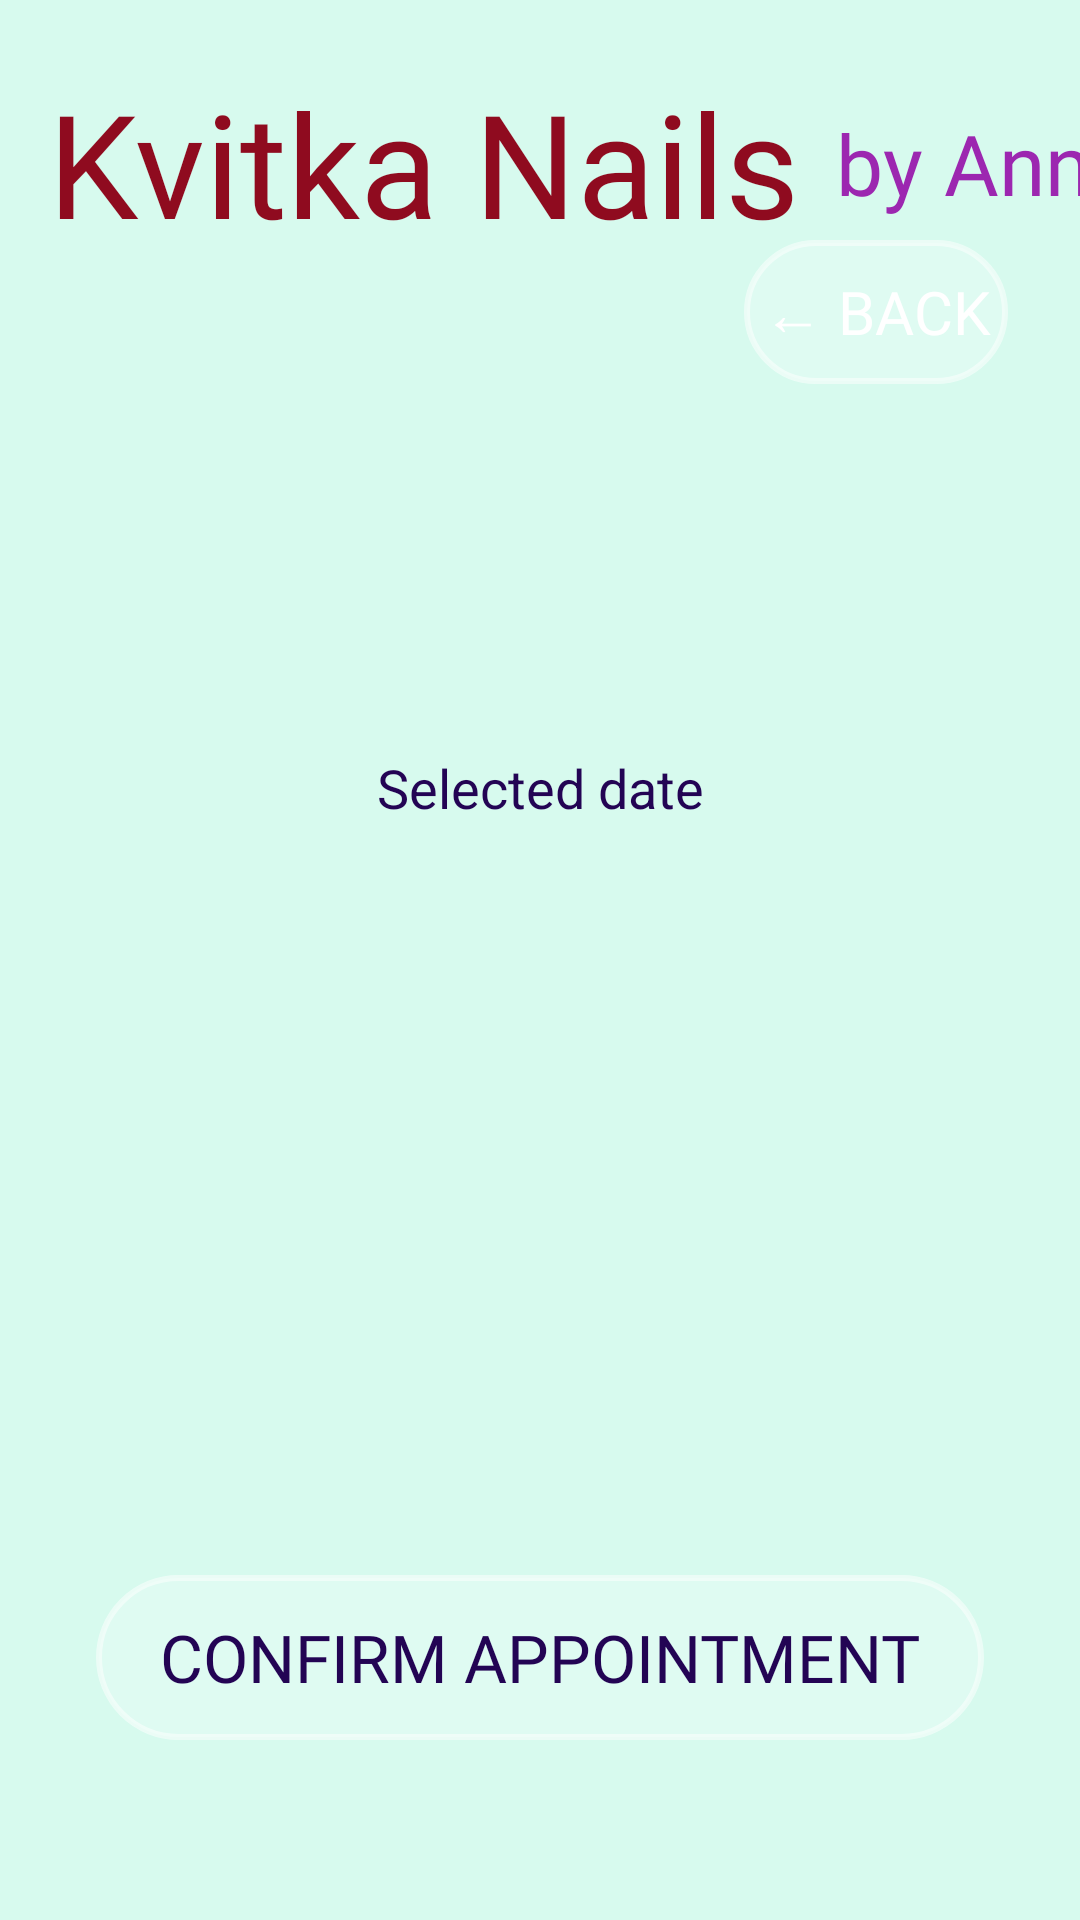

Reconstruct the res/layout file that produces this screen, plus the resources it refers to.
<!-- AndroidManifest.xml: application theme Theme.KvitkaNails -->
<!-- res/layout/activity_time_appointment.xml -->
<?xml version="1.0" encoding="utf-8"?>
<androidx.constraintlayout.widget.ConstraintLayout xmlns:android="http://schemas.android.com/apk/res/android"
    xmlns:app="http://schemas.android.com/apk/res-auto"
    xmlns:tools="http://schemas.android.com/tools"
    android:id="@+id/main"
    android:layout_width="match_parent"
    android:layout_height="match_parent"
    android:background="@color/appointment_bg"
    tools:context=".Appointment">

    
    <TextView
        android:id="@+id/APPname"
        android:layout_width="wrap_content"
        android:layout_height="wrap_content"
        android:layout_marginStart="16dp"
        android:layout_marginTop="22dp"
        android:fontFamily="@font/storyscript_regular"
        android:text="@string/app_name"
        android:textColor="@color/dark_red"
        android:textSize="48sp"
        app:layout_constraintStart_toStartOf="parent"
        app:layout_constraintTop_toTopOf="parent" />

    <TextView
        android:id="@+id/byAnna"
        android:layout_width="wrap_content"
        android:layout_height="wrap_content"
        android:layout_marginStart="12dp"
        android:fontFamily="@font/arizonia_regular"
        android:text="@string/by_anna"
        android:textColor="#9C27B0"
        android:textSize="28sp"
        app:layout_constraintBottom_toBottomOf="@+id/APPname"
        app:layout_constraintStart_toEndOf="@+id/APPname"
        app:layout_constraintTop_toTopOf="@+id/APPname" />

    
    <ImageView
        android:id="@+id/imageView4"
        android:layout_width="0dp"
        android:layout_height="148dp"
        android:contentDescription="@string/ann_image_description"
        android:scaleType="centerCrop"
        app:layout_constraintEnd_toEndOf="parent"
        app:layout_constraintStart_toStartOf="parent"
        app:layout_constraintTop_toBottomOf="@+id/APPname"
        app:srcCompat="@drawable/appointment1" />

    

    <Button
        android:id="@+id/backButton"
        android:layout_width="wrap_content"
        android:layout_height="wrap_content"
        android:layout_marginTop="80dp"
        android:layout_marginEnd="24dp"
        android:background="@drawable/button_custom_background"
        android:elevation="10dp"
        android:fontFamily="@font/arizonia_regular"
        android:text="@string/back_button"
        android:textColor="@color/white"
        android:textSize="20sp"
        app:layout_constraintEnd_toEndOf="parent"
        app:layout_constraintTop_toTopOf="parent" />

    
    <TextView
        android:id="@+id/tvSelectedDate"
        android:layout_width="0dp"
        android:layout_height="wrap_content"
        android:layout_marginStart="32dp"
        android:layout_marginTop="16dp"
        android:layout_marginEnd="32dp"
        android:gravity="center"
        android:text="Selected date"
        android:textColor="#230454"
        android:textSize="18sp"
        app:layout_constraintEnd_toEndOf="parent"
        app:layout_constraintStart_toStartOf="parent"
        app:layout_constraintTop_toBottomOf="@+id/imageView4" />

    
    <GridView
        android:id="@+id/timeGrid"
        android:layout_width="0dp"
        android:layout_height="0dp"
        android:layout_marginStart="32dp"
        android:layout_marginTop="24dp"
        android:layout_marginEnd="32dp"
        android:layout_marginBottom="24dp"
        android:horizontalSpacing="12dp"
        android:numColumns="2"
        android:verticalSpacing="12dp"
        app:layout_constraintBottom_toTopOf="@+id/btnConfirm"
        app:layout_constraintEnd_toEndOf="parent"
        app:layout_constraintStart_toStartOf="parent"
        app:layout_constraintTop_toBottomOf="@+id/tvSelectedDate" />

    
    <Button
        android:id="@+id/btnConfirm"
        android:layout_width="0dp"
        android:layout_height="55dp"
        android:layout_marginStart="32dp"
        android:layout_marginEnd="32dp"
        android:layout_marginBottom="60dp"
        android:background="@drawable/button_custom_background"
        android:fontFamily="@font/arizonia_regular"
        android:text="Confirm Appointment"
        android:textColor="#230454"
        android:textSize="22sp"
        app:layout_constraintBottom_toBottomOf="parent"
        app:layout_constraintEnd_toEndOf="parent"
        app:layout_constraintStart_toStartOf="parent" />

</androidx.constraintlayout.widget.ConstraintLayout>
<!-- resources referenced by this layout -->
<resources>
  <color name="appointment_bg">#d7faee</color>
  <color name="dark_red">#8f0b1f</color>
  <color name="white">#FFFFFFFF</color>
  <!-- drawable button_custom_background (drawable) -->
  <?xml version="1.0" encoding="utf-8"?>
  <selector xmlns:android="http://schemas.android.com/apk/res/android">
      <item android:state_pressed="true">
          <shape android:shape="rectangle">
              <solid android:color="#55FFFFFF" />
              <stroke
                  android:width="2dp"
                  android:color="@color/button_border" />
              <corners android:radius="30dp" />
          </shape>
      </item>
  
      <item>
          <shape android:shape="rectangle">
              <solid android:color="@color/button_bg" />
              <stroke
                  android:width="2dp"
                  android:color="@color/button_border" />
              <corners android:radius="30dp" />
          </shape>
      </item>
  </selector>
  <string name="ann_image_description">Anna Nails</string>
  <string name="app_name">Kvitka Nails</string>
  <string name="back_button">← Back</string>
  <string name="by_anna">by Anna</string>
  <style name="Theme.KvitkaNails" parent="Base.Theme.KvitkaNails" />
  <color name="button_border">#80FFFFFF</color>
  <color name="button_bg">#33FFFFFF</color>
  <style name="Base.Theme.KvitkaNails" parent="Theme.Material3.DayNight.NoActionBar">
          
          
      </style>
</resources>
